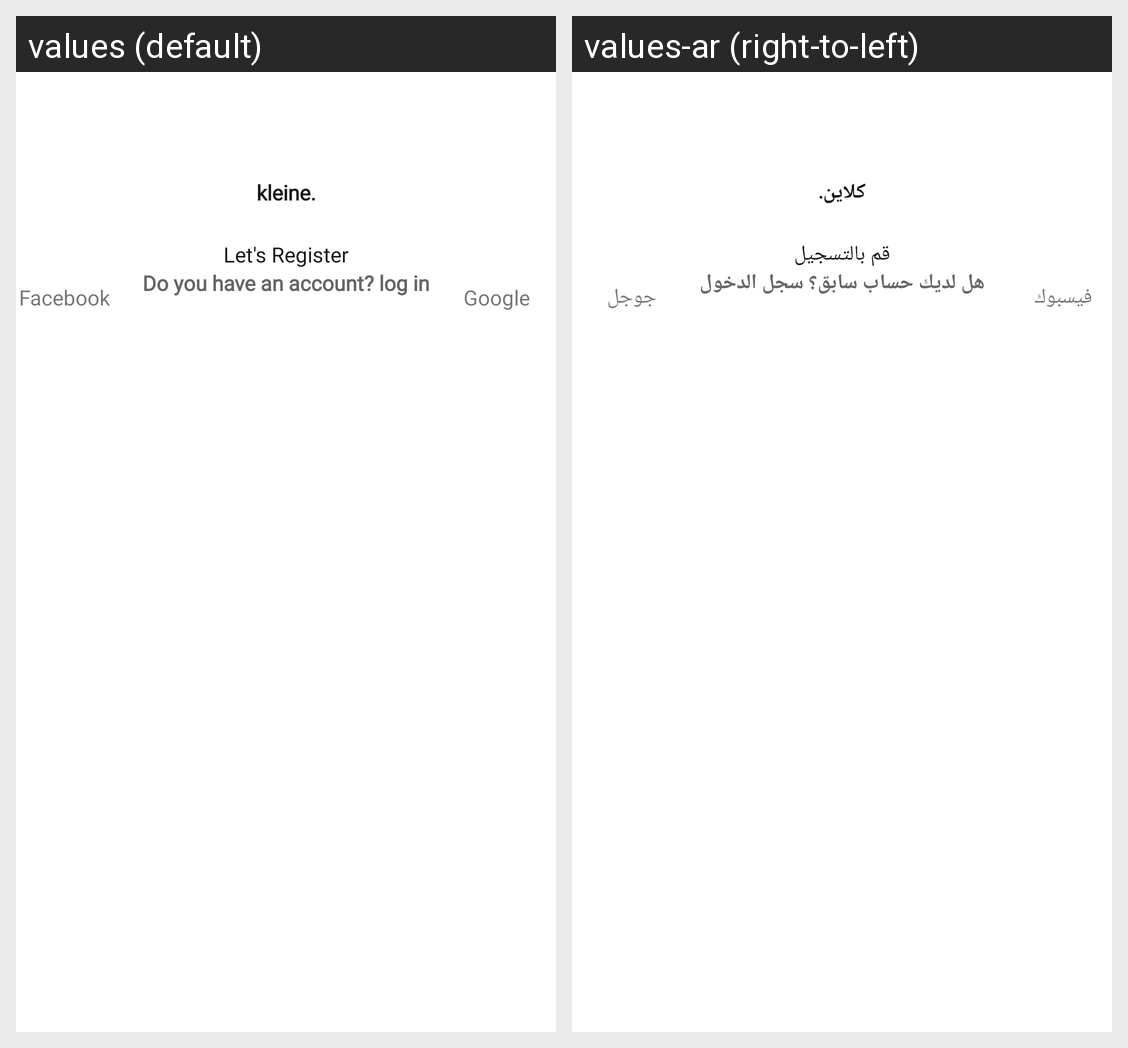

The Android screen above is rendered under two locales of the same app. Produce the string resources it draws, with the default and per-locale values.
Android screen res/layout/fragment_register.xml rendered under 2 locales, left to right: values (default), values-ar (right-to-left). Device: Nexus 5 (rendered at 1080×1920; each locale shown at half size, 540×960, under a caption strip naming it); theme Theme.Kleine.
Strings drawn on this screen, with the default value and each locale's value (text and hints the layout hard-codes, and strings that could not be matched under every locale, appear in the picture but are not listed):

g_app_name
  values: kleine.
  values-ar: كلاين.

g_let_s_register
  values: Let's Register
  values-ar: قم بالتسجيل

g_do_you_have_an_account_log_in
  values: Do you have an account? log in
  values-ar: هل لديك حساب سابق؟ سجل الدخول

g_facebook
  values: Facebook
  values-ar: فيسبوك

g_google
  values: Google
  values-ar: جوجل
